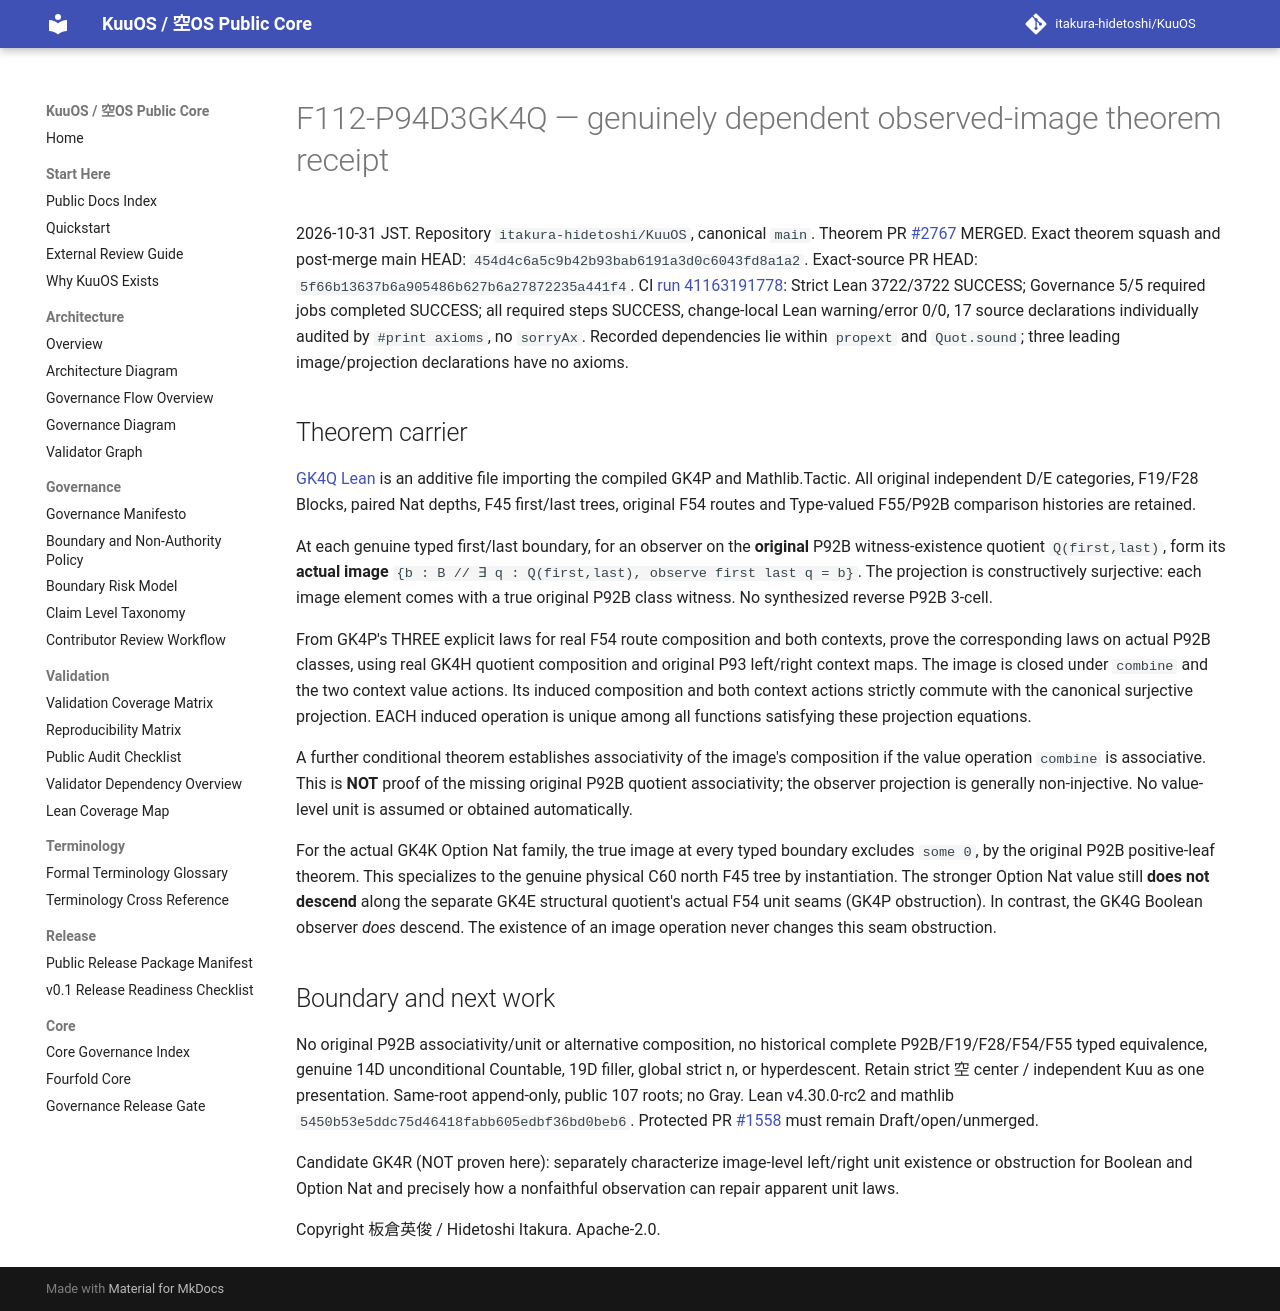

repository: itakura-hidetoshi/KuuOS · page: formal/GK4Q-dependent-observer-image/index.html · generator: mkdocs

# F112-P94D3GK4Q — genuinely dependent observed-image theorem receipt

2026-10-31 JST. Repository `itakura-hidetoshi/KuuOS`, canonical `main`.
Theorem PR [#2767](https://github.com/itakura-hidetoshi/KuuOS/pull/2767) MERGED.
Exact theorem squash and post-merge main HEAD:
`454d4c6a5c9b42b93bab6191a3d0c6043fd8a1a2`.
Exact-source PR HEAD:
`5f66b13637b6a905486b627b6a27872235a441f4`.
CI [run 41163191778](https://github.com/itakura-hidetoshi/KuuOS/actions/runs/41163191778):
Strict Lean 3722/3722 SUCCESS; Governance 5/5 required jobs completed SUCCESS;
all required steps SUCCESS, change-local Lean warning/error 0/0, 17 source
declarations individually audited by `#print axioms`, no `sorryAx`.
Recorded dependencies lie within `propext` and `Quot.sound`;
three leading image/projection declarations have no axioms.

## Theorem carrier

[GK4Q Lean](../../formal/Kuu/F112/PolygonNativeC60AQFullPentagonPhysicalNativeGK4QDependentObservationImage.lean)
is an additive file importing the compiled GK4P and Mathlib.Tactic.
All original independent D/E categories, F19/F28 Blocks, paired Nat depths,
F45 first/last trees, original F54 routes and Type-valued F55/P92B comparison
histories are retained.

At each genuine typed first/last boundary, for an observer on the
**original** P92B witness-existence quotient `Q(first,last)`, form its
**actual image** `{b : B // ∃ q : Q(first,last), observe first last q = b}`.
The projection is constructively surjective: each image element comes with
a true original P92B class witness. No synthesized reverse P92B 3-cell.

From GK4P's THREE explicit laws for real F54 route composition and both
contexts, prove the corresponding laws on actual P92B classes, using real
GK4H quotient composition and original P93 left/right context maps. The
image is closed under `combine` and the two context value actions.
Its induced composition and both context actions strictly commute with
the canonical surjective projection. EACH induced operation is unique
among all functions satisfying these projection equations.

A further conditional theorem establishes associativity of the image's
composition if the value operation `combine` is associative. This is
**NOT** proof of the missing original P92B quotient associativity; the
observer projection is generally non-injective. No value-level unit is
assumed or obtained automatically.

For the actual GK4K Option Nat family, the true image at every typed
boundary excludes `some 0`, by the original P92B positive-leaf theorem.
This specializes to the genuine physical C60 north F45 tree by instantiation.
The stronger Option Nat value still **does not descend** along the separate
GK4E structural quotient's actual F54 unit seams (GK4P obstruction).
In contrast, the GK4G Boolean observer *does* descend. The existence of
an image operation never changes this seam obstruction.

## Boundary and next work

No original P92B associativity/unit or alternative composition, no
historical complete P92B/F19/F28/F54/F55 typed equivalence, genuine
14D unconditional Countable, 19D filler, global strict n, or hyperdescent.
Retain strict 空 center / independent Kuu as one presentation.
Same-root append-only, public 107 roots; no Gray.
Lean v4.30.0-rc2 and mathlib
`5450b53e5ddc75d46418fabb605edbf36bd0beb6`.
Protected PR [#1558](https://github.com/itakura-hidetoshi/KuuOS/pull/1558)
must remain Draft/open/unmerged.

Candidate GK4R (NOT proven here): separately characterize image-level
left/right unit existence or obstruction for Boolean and Option Nat
and precisely how a nonfaithful observation can repair apparent unit laws.

Copyright 板倉英俊 / Hidetoshi Itakura. Apache-2.0.
